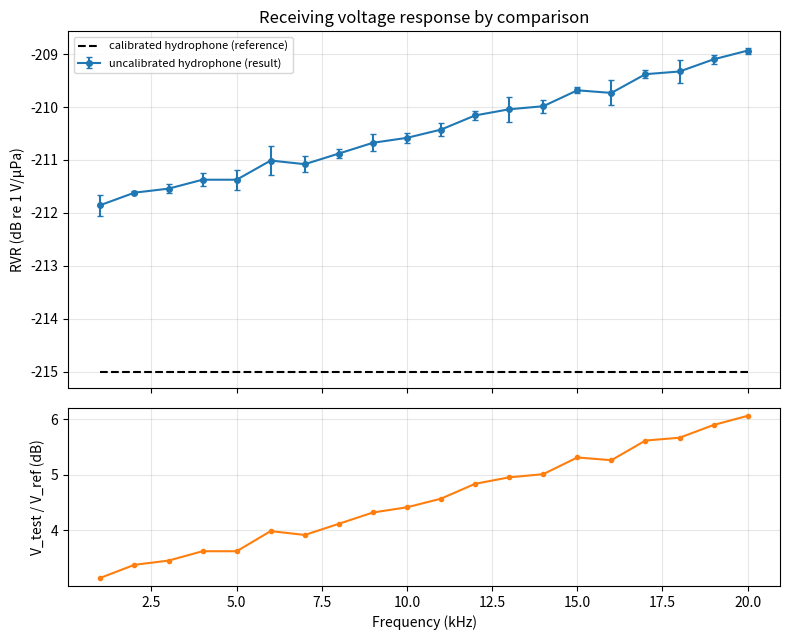

The matplotlib source for this figure:
"""
RVR (receiving voltage response) of an uncalibrated hydrophone by comparison.

Both hydrophones sit at the same spot in front of the same source, so they
feel the same pressure p. Each one turns p into a voltage:

    V_ref  = p * M_ref          V_test = p * M_test

Divide one by the other and p cancels:

    M_test = M_ref * (V_test / V_ref)

In dB (RVR in dB re 1 V/uPa):

    RVR_test(f) = RVR_ref(f) + 20 log10( V_test(f) / V_ref(f) )

Any preamp gain on either channel is removed first.

INPUT: a CSV file with one row per measurement:
    freq_Hz, V_ref, V_test
Use the same kind of voltage for both columns (both peak, or both RMS).
Repeat a frequency on several rows to average several measurements.
If the file does not exist, an example file is written so you can see the format.
"""
import csv, os
import numpy as np
import matplotlib.pyplot as plt

# ======================= SETUP: EDIT THESE ===========================
DATA_FILE    = "rvr_data.csv"     # your measured voltages
REF_RVR_DB   = -215.0             # RVR of the calibrated hydrophone (dB re 1 V/uPa)
REF_FMAX_HZ  = 20_000             # highest frequency where that calibration is valid
GAIN_REF_DB  = 0.0                # preamp gain on the calibrated hydrophone (dB)
GAIN_TEST_DB = 0.0                # preamp gain on the uncalibrated hydrophone (dB)
OUT_CSV      = "rvr_results.csv"
OUT_PNG      = "rvr_curve.png"
# =====================================================================


def ref_rvr(f):
    """RVR of the calibrated hydrophone at frequency f (dB re 1 V/uPa).
    Flat here. Replace with an interpolated calibration table if you have one."""
    return np.full_like(np.asarray(f, float), REF_RVR_DB)


def write_example(path):
    """Example data: test hydrophone 3-6 dB more sensitive, with a little noise."""
    rng = np.random.default_rng(1)
    with open(path, "w", newline="") as fh:
        w = csv.writer(fh)
        w.writerow(["freq_Hz", "V_ref", "V_test"])
        for f in range(1000, 20001, 1000):
            true_offset = 3 + 3 * f / 20000                     # dB
            for _ in range(3):                                  # 3 repeats per frequency
                v_ref = 0.010 * (1 + 0.02 * rng.normal())
                v_test = v_ref * 10 ** (true_offset / 20) * (1 + 0.02 * rng.normal())
                w.writerow([f, f"{v_ref:.6f}", f"{v_test:.6f}"])
    print(f"No data file found. Wrote an example to {path}. Replace it with your data.")


def load(path):
    f, vr, vt = [], [], []
    with open(path, newline="") as fh:
        for row in csv.DictReader(fh):
            f.append(float(row["freq_Hz"]))
            vr.append(float(row["V_ref"]))
            vt.append(float(row["V_test"]))
    return np.array(f), np.array(vr), np.array(vt)


def main():
    if not os.path.exists(DATA_FILE):
        write_example(DATA_FILE)
    f_all, vr_all, vt_all = load(DATA_FILE)

    # remove preamp gains so both voltages are at the hydrophone terminals
    vr_all = vr_all / 10 ** (GAIN_REF_DB / 20)
    vt_all = vt_all / 10 ** (GAIN_TEST_DB / 20)

    # voltage ratio for every row, in dB
    ratio_db = 20 * np.log10(vt_all / vr_all)

    freqs = np.unique(f_all)
    rows = []
    for f in freqs:
        r = ratio_db[f_all == f]
        mean_ratio = r.mean()
        spread = r.std(ddof=1) if len(r) > 1 else np.nan      # repeatability (dB)
        rvr_test = ref_rvr(f) + mean_ratio
        rows.append((f, float(ref_rvr(f)), mean_ratio, float(rvr_test), spread, len(r)))
    rows = np.array(rows)

    print(f"{'freq (Hz)':>10} {'ref RVR':>9} {'ratio (dB)':>11} {'test RVR':>9} {'std (dB)':>9} {'n':>3}")
    for f, rr, d, rt, s, n in rows:
        flag = "  <- above ref calibration range" if f > REF_FMAX_HZ else ""
        print(f"{f:10.0f} {rr:9.1f} {d:11.2f} {rt:9.1f} {s:9.2f} {int(n):3d}{flag}")

    with open(OUT_CSV, "w", newline="") as fh:
        w = csv.writer(fh)
        w.writerow(["freq_Hz", "RVR_ref_dB", "V_ratio_dB", "RVR_test_dB_re_1V_per_uPa",
                    "std_dB", "n_measurements"])
        w.writerows(rows)

    ok = rows[:, 0] <= REF_FMAX_HZ
    fig, ax = plt.subplots(2, 1, figsize=(8, 6.5), sharex=True,
                           gridspec_kw={"height_ratios": [2, 1]})
    a = ax[0]
    a.plot(rows[:, 0] / 1e3, rows[:, 1], "k--", label="calibrated hydrophone (reference)")
    a.errorbar(rows[ok, 0] / 1e3, rows[ok, 3], yerr=np.nan_to_num(rows[ok, 4]),
               fmt="o-", ms=4, capsize=2, color="C0", label="uncalibrated hydrophone (result)")
    if (~ok).any():
        a.plot(rows[~ok, 0] / 1e3, rows[~ok, 3], "o", color="0.6", ms=4,
               label="outside reference calibration range")
    a.set_ylabel("RVR (dB re 1 V/µPa)")
    a.set_title("Receiving voltage response by comparison")
    a.legend(fontsize=8); a.grid(alpha=0.3)
    a = ax[1]
    a.plot(rows[:, 0] / 1e3, rows[:, 2], "o-", ms=3, color="C1")
    a.set_xlabel("Frequency (kHz)")
    a.set_ylabel("V_test / V_ref (dB)")
    a.grid(alpha=0.3)
    fig.tight_layout(); fig.savefig(OUT_PNG, dpi=200)
    print(f"Saved {OUT_CSV} and {OUT_PNG}")
    plt.show()


if __name__ == "__main__":
    main()
